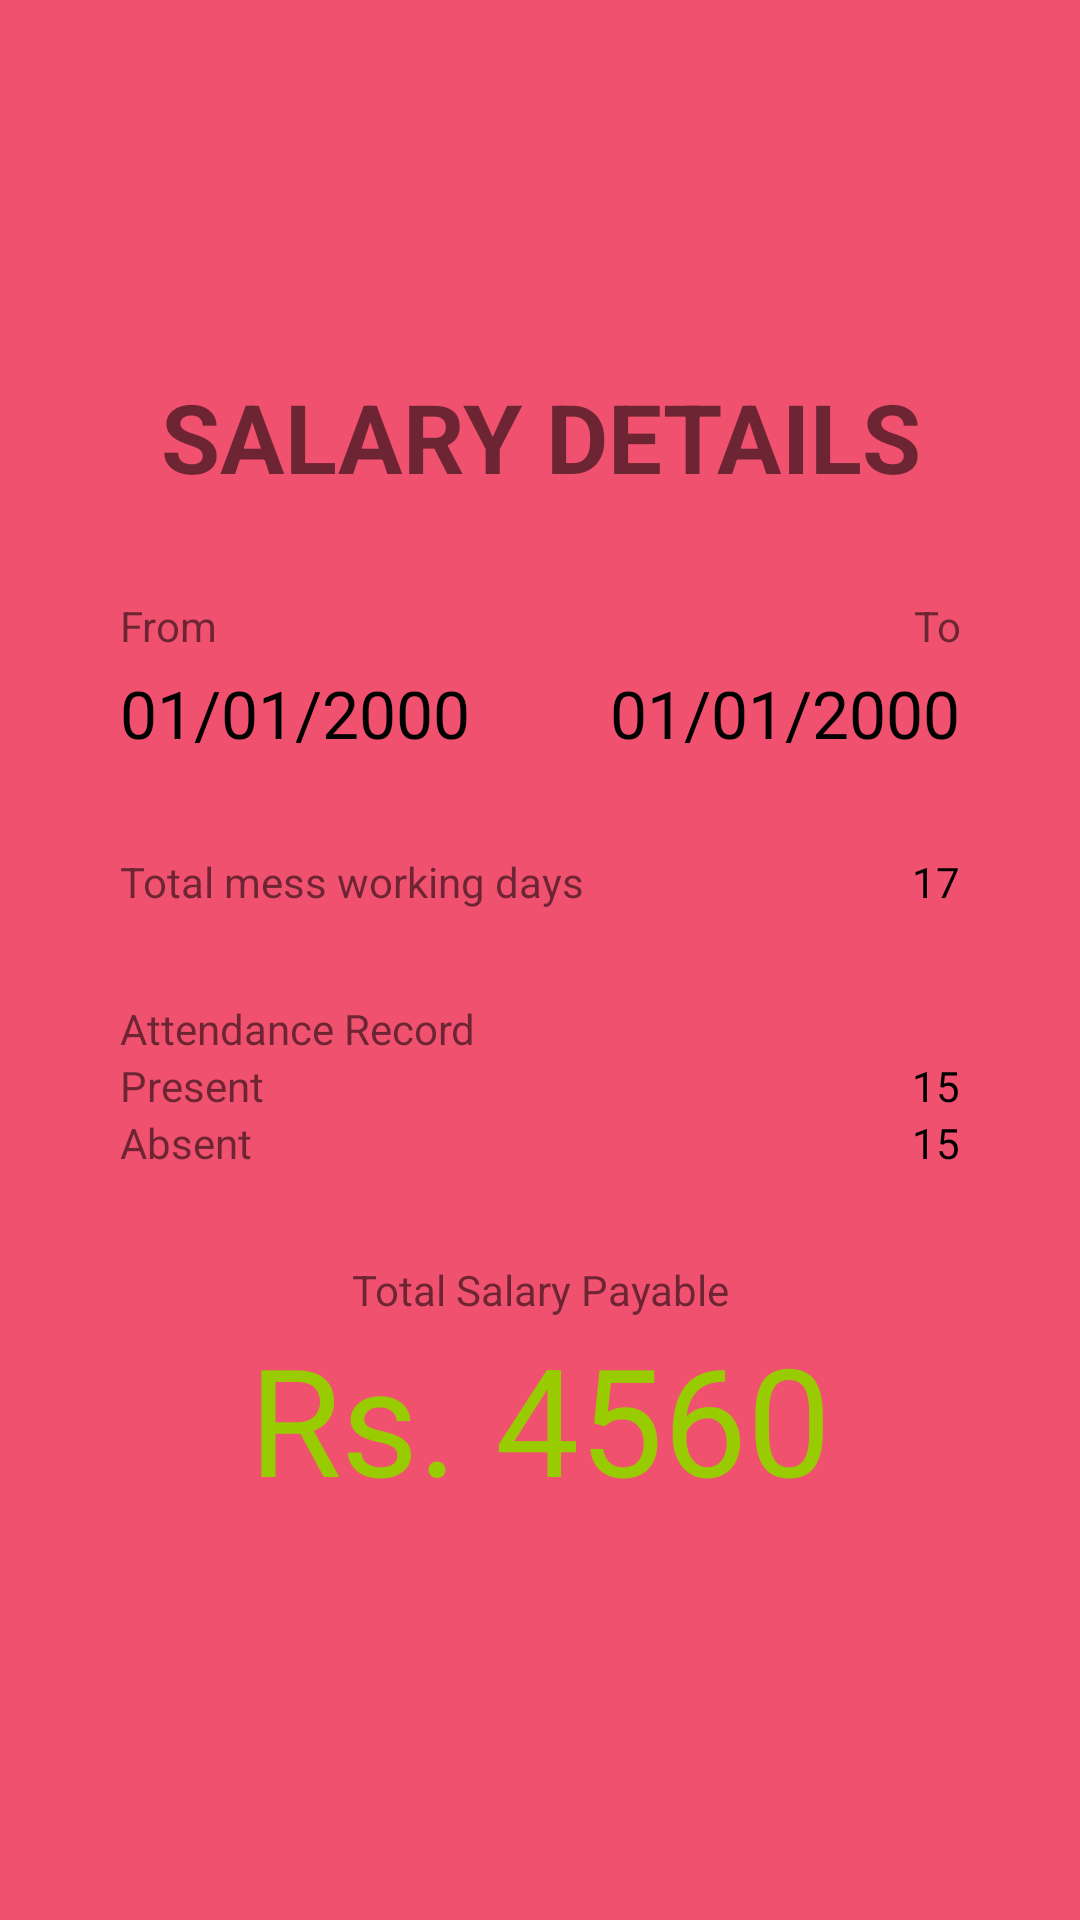

Write the Android layout XML for this screen, with the resource values it uses.
<!-- AndroidManifest.xml: application theme Theme.MessE -->
<!-- res/layout/activity_worker_check_salary.xml -->
<?xml version="1.0" encoding="utf-8"?>
<androidx.constraintlayout.widget.ConstraintLayout xmlns:android="http://schemas.android.com/apk/res/android"
    xmlns:app="http://schemas.android.com/apk/res-auto"
    xmlns:tools="http://schemas.android.com/tools"
    android:layout_width="match_parent"
    android:layout_height="match_parent"
    tools:context=".WorkerCheckSalaryActivity"
    android:background="@color/colorPrimary">

    <LinearLayout
        android:layout_width="match_parent"
        android:layout_height="wrap_content"
        android:layout_centerVertical="true"
        android:layout_margin="20dp"
        android:background="@drawable/layout_round_rect_white"
        android:orientation="vertical"
        app:layout_constraintBottom_toBottomOf="parent"
        app:layout_constraintEnd_toEndOf="parent"
        app:layout_constraintStart_toStartOf="parent"
        app:layout_constraintTop_toTopOf="parent"
        android:paddingBottom="20dp">

        <TextView
            android:id="@+id/workerCheckSalaryText"
            android:layout_width="match_parent"
            android:layout_height="wrap_content"
            android:gravity="center_horizontal"
            android:padding="10dp"
            android:text="SALARY DETAILS"
            android:textSize="32sp"
            android:textStyle="bold" />

        <TextView
            android:id="@+id/workerCheckSalaryBar"
            android:layout_width="match_parent"
            android:layout_height="2dp"
            android:background="@color/colorPrimary"
            android:text="" />

        <LinearLayout
            android:layout_width="match_parent"
            android:layout_height="match_parent"
            android:orientation="horizontal"
            android:paddingLeft="20dp"
            android:paddingRight="20dp"
            android:paddingTop="20dp"
            android:paddingBottom="5dp">

            <TextView
                android:id="@+id/textView"
                android:layout_width="wrap_content"
                android:layout_height="wrap_content"
                android:layout_weight="1"
                android:text="From" />

            <TextView
                android:id="@+id/textView2"
                android:layout_width="wrap_content"
                android:layout_height="wrap_content"
                android:layout_weight="1"
                android:text="To"
                android:gravity="right"/>
        </LinearLayout>

        <LinearLayout
            android:layout_width="match_parent"
            android:layout_height="match_parent"
            android:orientation="horizontal"
            android:paddingLeft="20dp"
            android:paddingRight="20dp">

            <TextView
                android:id="@+id/workerCheckSalaryDateFrom"
                android:layout_width="wrap_content"
                android:layout_height="wrap_content"
                android:layout_weight="1"
                android:text="01/01/2000"
                android:textSize="22sp"
                android:textColor="@color/black"/>

            <TextView
                android:id="@+id/workerCheckSalaryDateTo"
                android:layout_width="wrap_content"
                android:layout_height="wrap_content"
                android:layout_weight="1"
                android:text="01/01/2000"
                android:gravity="right"
                android:textSize="22sp"
                android:textColor="@color/black"/>
        </LinearLayout>

        <TextView
            android:id="@+id/workerCheckSalaryBar2"
            android:layout_width="match_parent"
            android:layout_height="2dp"
            android:background="@color/colorPrimary"
            android:text=""
            android:layout_marginLeft="20dp"
            android:layout_marginRight="20dp"/>

        <LinearLayout
            android:layout_width="match_parent"
            android:layout_height="match_parent"
            android:orientation="horizontal"
            android:paddingLeft="20dp"
            android:paddingRight="20dp"
            android:paddingTop="30dp"
            android:paddingBottom="30dp">

            <TextView
                android:id="@+id/textView9"
                android:layout_width="wrap_content"
                android:layout_height="wrap_content"
                android:layout_weight="1"
                android:text="Total mess working days" />

            <TextView
                android:id="@+id/workerCheckSalaryWorkingDays"
                android:layout_width="wrap_content"
                android:layout_height="wrap_content"
                android:layout_weight="1"
                android:text="17"
                android:gravity="right"
                android:textColor="@color/black"/>
        </LinearLayout>
        <TextView
            android:layout_width="match_parent"
            android:layout_height="wrap_content"
            android:text="Attendance Record"
            android:paddingLeft="20dp"/>
        <LinearLayout
            android:layout_width="match_parent"
            android:layout_height="match_parent"
            android:orientation="horizontal"
            android:paddingLeft="20dp"
            android:paddingRight="20dp">

            <TextView
                android:id="@+id/textView10"
                android:layout_width="wrap_content"
                android:layout_height="wrap_content"
                android:layout_weight="1"
                android:text="Present" />

            <TextView
                android:id="@+id/workerCheckSalaryPresence"
                android:layout_width="wrap_content"
                android:layout_height="wrap_content"
                android:layout_weight="1"
                android:text="15"
                android:gravity="right"
                android:textColor="@color/black"/>
        </LinearLayout>
        <LinearLayout
            android:layout_width="match_parent"
            android:layout_height="match_parent"
            android:orientation="horizontal"
            android:paddingLeft="20dp"
            android:paddingRight="20dp"
            android:paddingBottom="30dp">

            <TextView
                android:id="@+id/textView11"
                android:layout_width="wrap_content"
                android:layout_height="wrap_content"
                android:layout_weight="1"
                android:text="Absent" />

            <TextView
                android:id="@+id/workerCheckSalaryAbsent"
                android:layout_width="wrap_content"
                android:layout_height="wrap_content"
                android:layout_weight="1"
                android:text="15"
                android:gravity="right"
                android:textColor="@color/black"/>

        </LinearLayout>

        <TextView
            android:id="@+id/textView13"
            android:layout_width="match_parent"
            android:layout_height="wrap_content"
            android:gravity="center_horizontal"
            android:text="Total Salary Payable" />

        <TextView
            android:id="@+id/workerCheckSalaryPayable"
            android:layout_width="match_parent"
            android:layout_height="wrap_content"
            android:gravity="center_horizontal"
            android:text="Rs. 4560"
            android:textSize="50sp"
            android:textColor="@android:color/holo_green_light"/>

    </LinearLayout>
</androidx.constraintlayout.widget.ConstraintLayout>
<!-- resources referenced by this layout -->
<resources>
  <color name="black">#000000</color>
  <color name="colorPrimary">#F0516F</color>
  <style name="Theme.MessE" parent="Theme.AppCompat.Light.NoActionBar">
          
          <item name="colorPrimary">@color/colorPrimary</item>
          <item name="colorPrimaryVariant">@color/colorPrimaryDark</item>
          <item name="colorOnPrimary">@color/white</item>
          
          <item name="colorSecondary">@color/colorPrimary</item>
          <item name="colorSecondaryVariant">@color/colorPrimary</item>
          <item name="colorOnSecondary">@color/black</item>
          
          <item name="android:statusBarColor" tools:targetApi="l">?attr/colorPrimaryVariant</item>
          
      </style>
  <color name="colorPrimaryDark">#B33F54</color>
  <color name="white">#FFFFFF</color>
</resources>
